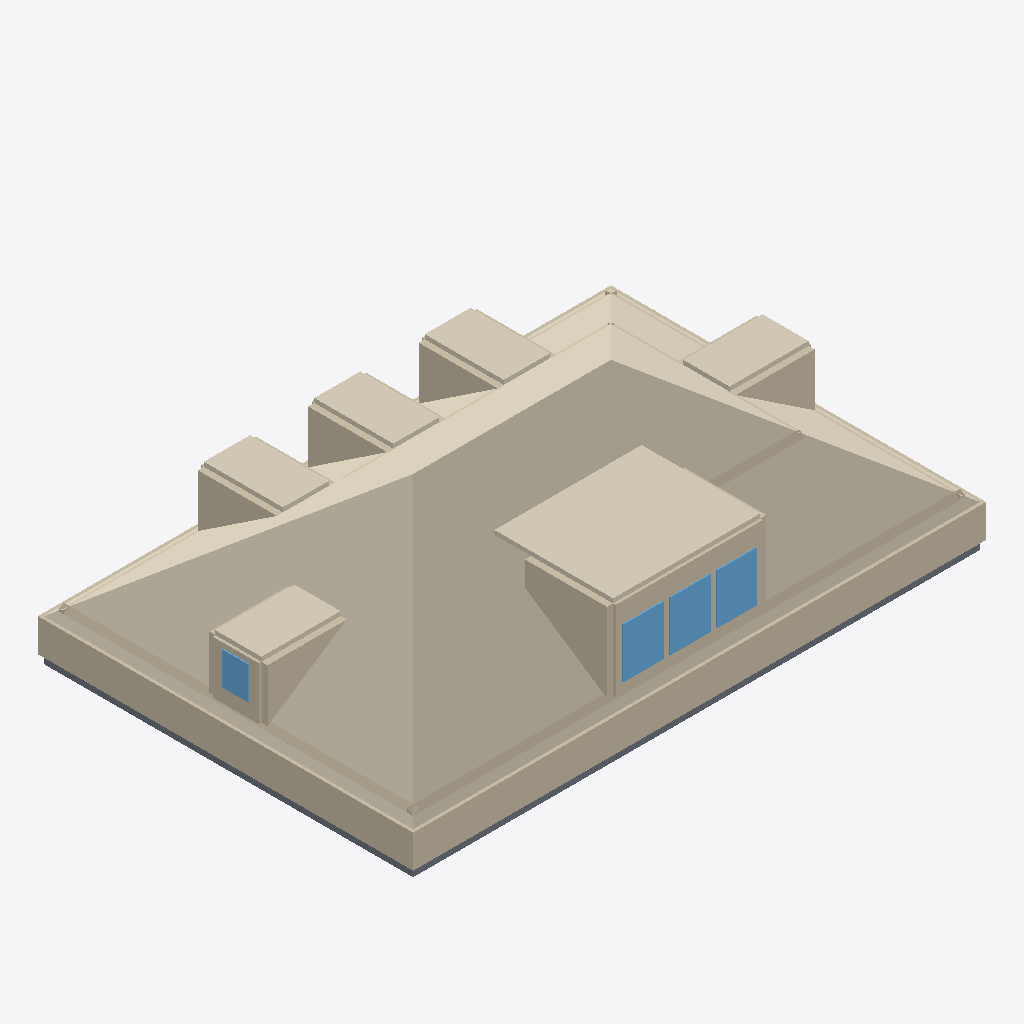
Isometric view of an IFC building model (IFC-SPF (STEP), schema IFC4, length unit metre), seen from the south-west, elements coloured by IFC class: 36 walls (beige), 7 coverings (cream), 4 slabs (grey), 4 windows (light blue).
Extent 13.2 m × 8.7 m × 3.8 m (x, y, z). Elements (91): 50 IfcWall, 25 IfcCovering, 8 IfcSlab, 8 IfcWindow.

HEADER;
FILE_DESCRIPTION(('ViewDefinition[DesignTransferView]'),'2;1');
FILE_NAME('/dev/null','2026-06-28T03:57:11+00:00',(''),(''),'IfcOpenShell 0.8.5','IfcOpenShell 0.8.5','Nobody');
FILE_SCHEMA(('IFC4'));
ENDSEC;
DATA;
#1=IFCPROJECT('3BvDYTtTTAxQNrAKVrzrVN',$,'Eureka Residence',$,$,$,$,(#10),#5);
#12=IFCSITE('2kpD9QacP6theWOMWxhKgu',$,'Site',$,$,$,$,$,$,$,$,$,$,$);
#13=IFCBUILDING('1SJ$skXvf4kgptyLGi0nqZ',$,'Eureka House',$,$,$,$,$,$,$,$,$);
#14=IFCBUILDINGSTOREY('16$qUaqXL9K9xWGPT8_mqS',$,'Attic',$,$,$,$,$,$,$);
#310=IFCCOVERING('0vk5XUX5v4UPay_cLBNikr',$,'Attic ceiling',$,$,#321,#311,$,.CEILING.);
#322=IFCWALL('0rULmpFdL0duR3TFtp6yZi',$,'Plate wall S',$,$,#345,#335,$,$);
#1768=IFCCOVERING('2mOf50ozHBOOKihZHk647_',$,'Shed dormer ceiling',$,$,#1779,#1769,$,$);
#367=IFCWALL('1dvFNBgX5A3B8lW2QXHJDo',$,'Plate wall W',$,$,#387,#377,$,$);
#1111=IFCWALL('0fvihh1mLCegQS$dMIpg3d',$,'Alcove cheek S',$,$,#1122,#1112,$,$);
#481=IFCWALL('14C_FHfIjB49v50Et_YNHY',$,'Knee wall S',$,$,#492,#482,$,$);
#2104=IFCCOVERING('3XIbo$CRTA5ur3Up4zPNMT',$,'Hip dormer east ceiling',$,$,#2115,#2105,$,$);
#2251=IFCCOVERING('0ApJ5kL4XFjgYW8eCmdYI4',$,'Hip dormer west ceiling',$,$,#2262,#2252,$,$);
#1600=IFCCOVERING('1uj8KN8gf5w9K6KDNNWDv4',$,'Dormer 2 ceiling',$,$,#1611,#1601,$,$);
#1726=IFCCOVERING('19iWEb24X2dQ3WeGZLtDmU',$,'Dormer 3 ceiling',$,$,#1737,#1727,$,$);
#1474=IFCCOVERING('0ZDGMZibLEQhtu9ftN6wWG',$,'Dormer 1 ceiling',$,$,#1485,#1475,$,$);
#1801=IFCWALL('0pZEUlAFz2uxNpsR0SvW4S',$,'Shed dormer head',$,$,#1821,#1811,$,$);
#523=IFCWALL('0lpNGAGXX0cRePBpQ6hq8Y',$,'Knee wall W',$,$,#534,#524,$,$);
#1300=IFCWALL('1eIObyCvT3$RBf0sEkD5rd',$,'Alcove cheek W',$,$,#1311,#1301,$,$);
#1216=IFCWALL('0FYUQ$yJT6cBun36$tUidl',$,'Alcove cheek E',$,$,#1227,#1217,$,$);
#943=IFCWALL('3cONG3XNfAhfzW4kLxlUkn',$,'Alcove cheek N',$,$,#954,#944,$,$);
#1027=IFCWALL('3$kBPkyB9Fhwm4PeDxlmCa',$,'Alcove cheek N',$,$,#1038,#1028,$,$);
#859=IFCWALL('2$yD2PDLb4TAOPHHPxJIYr',$,'Alcove cheek N',$,$,#870,#860,$,$);
#39=IFCSLAB('2cGo9HZWTAyxrNggusMwf3',$,'Slab - Kitchen',$,$,#58,#48,$,.FLOOR.);
#1885=IFCWINDOW('2$FgW743j50Oq2BegwU9_g',$,'Shed dormer window 2',$,$,#1905,#1895,$,$,$,$,$,$);
#1843=IFCWINDOW('1MEOD8sDX0WgcilW5m$yr3',$,'Shed dormer window 1',$,$,#1863,#1853,$,$,$,$,$,$);
#1927=IFCWINDOW('2LAlj0$O98CBvkN1eICy3q',$,'Shed dormer window 3',$,$,#1947,#1937,$,$,$,$,$,$);
#1780=IFCWALL('1hyZJ_mAn0LuolZX45E9wG',$,'Shed dormer sill',$,$,#1800,#1790,$,$);
#18=IFCSLAB('222MUkgCD7g97ce2luXVpZ',$,'Slab - Family Room',$,$,#38,#27,$,.FLOOR.);
#79=IFCSLAB('3y8JjF8xP0yQAItYJUdVEa',$,'Slab - Dining Room',$,$,#98,#88,$,.FLOOR.);
#2200=IFCWINDOW('33_yNstqT5dgKjNcSIlbIt',$,'Hip dormer west window',$,$,#2220,#2210,$,$,$,$,$,$);
#733=IFCWALL('3al$3kiP16ffGsgFDwBx3L',$,'Room wall S',$,$,#744,#734,$,$);
#346=IFCWALL('0lHCmjP6f7he_PPvGgbmH0',$,'Plate wall N',$,$,#366,#356,$,$);
#99=IFCSLAB('0OWuMnzyLDh8GdEPoHorJs',$,'Slab - Foyer',$,$,#118,#108,$,.FLOOR.);
#388=IFCWALL('2H2iD5bC1EWfqAqAMu_wxu',$,'Plate wall E',$,$,#408,#398,$,$);
#2116=IFCWALL('2G9XwXDHLAS9WCm8Xddcqi',$,'Hip dormer west jamb S',$,$,#2136,#2126,$,$);
#2137=IFCWALL('26DGDMkyvFX8Q5mIpV0prF',$,'Hip dormer west jamb N',$,$,#2157,#2147,$,$);
#565=IFCWALL('0g$M6iV8vATP01nSBpYu_t',$,'Knee wall E',$,$,#576,#566,$,$);
#439=IFCWALL('1UMfOBkXL8Dv5kPiUKv$HD',$,'Knee wall N',$,$,#450,#440,$,$);
#1822=IFCWALL('18DegIoS9ANuyi$wqMLV3t',$,'Shed dormer jamb 0',$,$,#1842,#1832,$,$);
#1153=IFCWALL('15ZqM_vvn86uvybCugb27N',$,'Alcove cheek S',$,$,#1164,#1154,$,$);
#1342=IFCWALL('3JutbOHGX2nxfzr_n15dPi',$,'Alcove cheek W',$,$,#1353,#1343,$,$);
#2158=IFCWALL('1jjRngM3P6QPuzWAPsYhvx',$,'Hip dormer west sill',$,$,#2178,#2168,$,$);
#1948=IFCWALL('2SGB2YR$57JesYQsnPE1P6',$,'Shed dormer jamb end',$,$,#1968,#1958,$,$);
#1906=IFCWALL('0cCeaLHNb5mO$FrZWwaCHE',$,'Shed dormer jamb 2',$,$,#1926,#1916,$,$);
#1864=IFCWALL('3T4J6vFInE4vkyXAYlJDCX',$,'Shed dormer jamb 1',$,$,#1884,#1874,$,$);
#2179=IFCWALL('2fi4j1hXXAVf2BK$jMET8F',$,'Hip dormer west head',$,$,#2199,#2189,$,$);
#985=IFCWALL('2ag6$KH5fCzeux9jv4D7nN',$,'Alcove cheek N',$,$,#996,#986,$,$);
#1069=IFCWALL('39$c4z8FD9Xw_3iNP_Kg2C',$,'Alcove cheek N',$,$,#1080,#1070,$,$);
#901=IFCWALL('3gK4QIOV57bBHsvljct0jy',$,'Alcove cheek N',$,$,#912,#902,$,$);
#1258=IFCWALL('1pHd66Z1X07BRRlRK6qVz8',$,'Alcove cheek E',$,$,#1269,#1259,$,$);
#775=IFCWALL('1qW_2Z89f1WO50ROIMgvXV',$,'Room wall E',$,$,#786,#776,$,$);
#817=IFCWALL('0mhEmyVQH54P0njms8YwuF',$,'Room wall E',$,$,#828,#818,$,$);
#649=IFCWALL('1ahcivCsX8F8zjWH0jvxY5',$,'Room wall N',$,$,#660,#650,$,$);
#691=IFCWALL('0MPSzJ0Q9BYx_PHZssaTs0',$,'Room wall N',$,$,#702,#692,$,$);
#607=IFCWALL('3ltSGJvJHC$waadcV_kWkB',$,'Room wall N',$,$,#618,#608,$,$);
ENDSEC;
